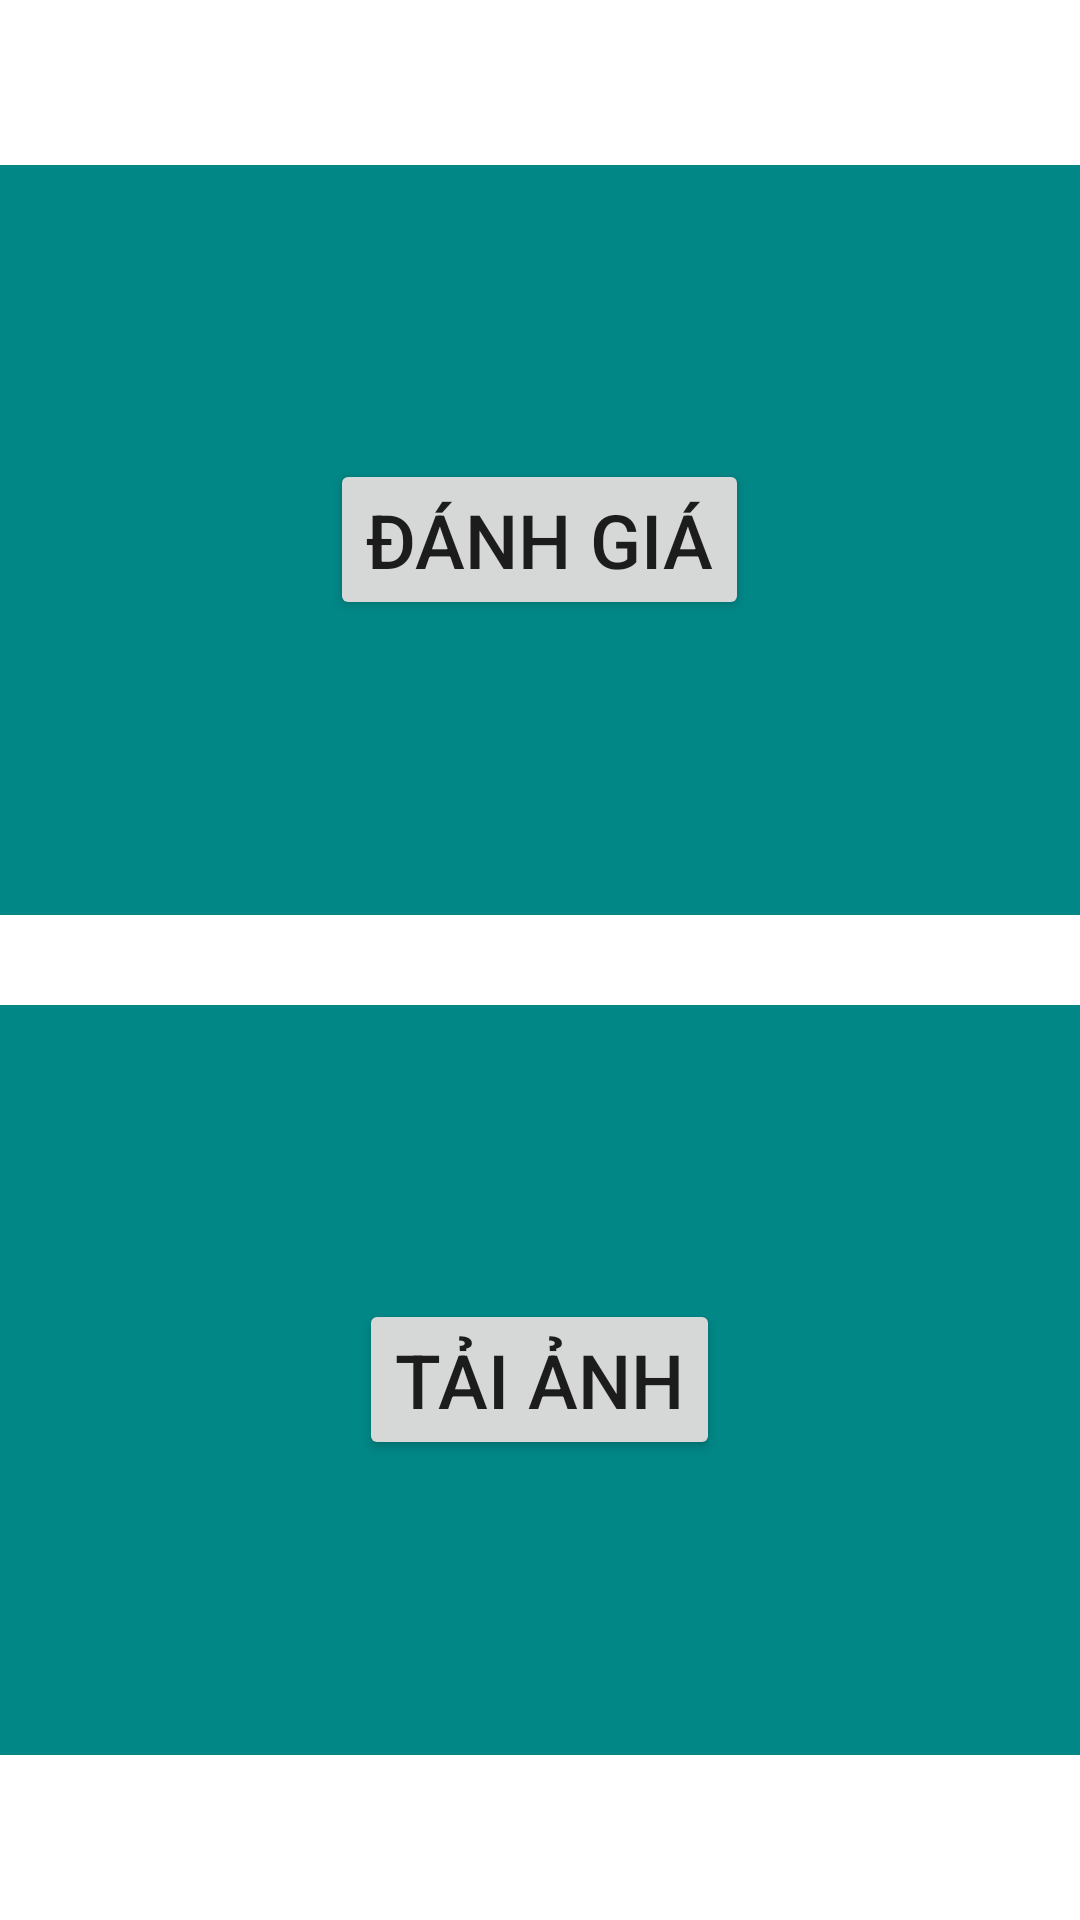

The Android layout XML behind this screen, and the referenced resources:
<!-- AndroidManifest.xml: application theme Theme.SimpleTravel -->
<!-- res/layout/fragment_evaluate.xml -->
<?xml version="1.0" encoding="utf-8"?>
<LinearLayout xmlns:android="http://schemas.android.com/apk/res/android"
    xmlns:app="http://schemas.android.com/apk/res-auto"
    xmlns:tools="http://schemas.android.com/tools"
    android:layout_width="match_parent"
    android:layout_height="match_parent"
    android:orientation="vertical"
    android:gravity="center"
    android:layout_margin="20dp"
    tools:context=".ui.evaluate.EvaluateFragment">
















    <LinearLayout
        android:layout_width="match_parent"
        android:layout_height="250dp"
        android:orientation="vertical"
        android:gravity="center"
        android:background="@color/teal_700"
        >

        <Button
            android:layout_width="wrap_content"
            android:layout_height="wrap_content"
            android:text="Đánh giá"
            android:textSize="25dp"/>

    </LinearLayout>

    <LinearLayout
        android:layout_marginTop="30dp"
        android:layout_width="match_parent"
        android:layout_height="250dp"
        android:orientation="vertical"
        android:gravity="center"
        android:background="@color/teal_700"
        >

        <Button
            android:layout_width="wrap_content"
            android:layout_height="wrap_content"
            android:text="Tải ảnh"
            android:textSize="25dp"/>

    </LinearLayout>


</LinearLayout>
<!-- resources referenced by this layout -->
<resources>
  <color name="teal_700">#FF018786</color>
  <style name="Theme.SimpleTravel" parent="Theme.MaterialComponents.DayNight.DarkActionBar">
          
          <item name="colorPrimary">@color/purple_500</item>
          <item name="colorPrimaryVariant">@color/purple_700</item>
          <item name="colorOnPrimary">@color/white</item>
          
          <item name="colorSecondary">@color/teal_200</item>
          <item name="colorSecondaryVariant">@color/teal_700</item>
          <item name="colorOnSecondary">@color/black</item>
          
          <item name="android:statusBarColor" tools:targetApi="l">?attr/colorPrimaryVariant</item>
          
      </style>
  <color name="purple_500">#FF6200EE</color>
  <color name="purple_700">#FF3700B3</color>
  <color name="white">#FFFFFFFF</color>
  <color name="teal_200">#FF03DAC5</color>
  <color name="black">#FF000000</color>
</resources>
